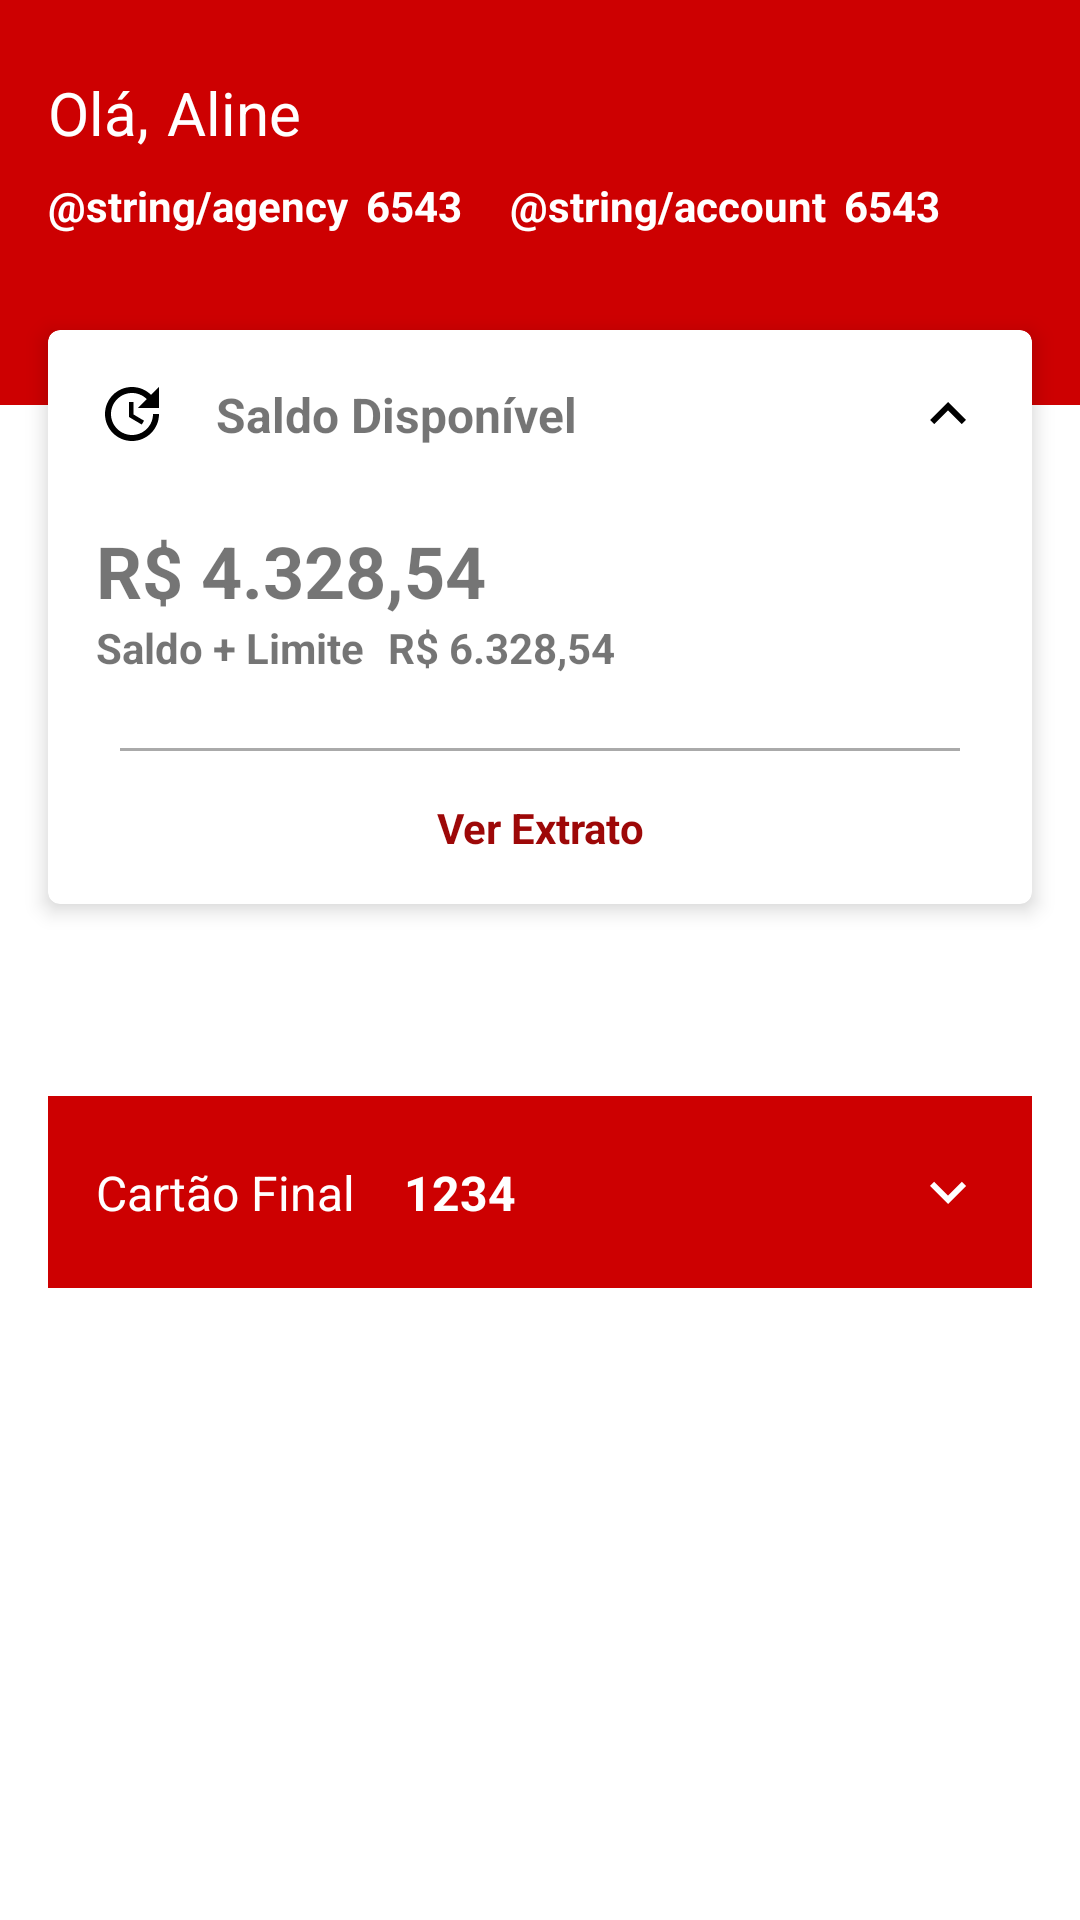

Here is an Android app screen rendered from its layout file. Give the layout XML and the strings, colors and styles it references.
<!-- AndroidManifest.xml: application theme Theme.Santanderdevweek -->
<!-- res/layout/fragment_home.xml -->
<?xml version="1.0" encoding="utf-8"?>
<androidx.constraintlayout.widget.ConstraintLayout xmlns:android="http://schemas.android.com/apk/res/android"
    xmlns:app="http://schemas.android.com/apk/res-auto"
    xmlns:tools="http://schemas.android.com/tools"
    android:layout_width="match_parent"
    android:layout_height="match_parent"
    app:layout_behavior="@string/appbar_scrolling_view_behavior"
    tools:context=".presentation.view.HomeFragment">


    <ImageView
        android:id="@+id/imageHomeBackgroundRed"
        android:layout_width="0dp"
        android:layout_height="0dp"
        android:background="?attr/colorPrimary"
        android:backgroundTint="@color/red_primary"
        app:layout_constraintDimensionRatio="16:6"
        app:layout_constraintEnd_toEndOf="parent"
        app:layout_constraintStart_toStartOf="parent"
        app:layout_constraintTop_toTopOf="parent" />

    <TextView
        android:id="@+id/textHomeHello"
        android:layout_width="wrap_content"
        android:layout_height="wrap_content"
        android:layout_marginStart="16dp"
        android:layout_marginTop="24dp"
        android:text="@string/ola"
        android:textColor="@android:color/white"
        android:textSize="20sp"
        app:layout_constraintStart_toStartOf="parent"
        app:layout_constraintTop_toTopOf="@id/imageHomeBackgroundRed" />

    <TextView
        android:id="@+id/textHomeClient"
        android:layout_width="wrap_content"
        android:layout_height="wrap_content"
        android:layout_marginStart="6dp"
        android:text="Aline"
        android:textColor="@android:color/white"
        android:textSize="20sp"
        app:layout_constraintStart_toEndOf="@id/textHomeHello"
        app:layout_constraintTop_toTopOf="@id/textHomeHello" />

    <TextView
        android:id="@+id/textHomeAgency"
        android:layout_width="wrap_content"
        android:layout_height="wrap_content"
        android:layout_marginTop="8dp"
        android:text="@string/agency"
        android:textColor="@color/white"
        android:textStyle="bold"
        app:layout_constraintStart_toStartOf="@id/textHomeHello"
        app:layout_constraintTop_toBottomOf="@id/textHomeHello" />

    <TextView
        android:id="@+id/textHomeNumberAgency"
        android:layout_width="wrap_content"
        android:layout_height="wrap_content"
        android:layout_marginStart="6dp"
        android:text="6543"
        android:textColor="@color/white"
        android:textStyle="bold"
        app:layout_constraintStart_toEndOf="@id/textHomeAgency"
        app:layout_constraintTop_toTopOf="@id/textHomeAgency" />

    <TextView
        android:id="@+id/textHomeAccount"
        android:layout_width="wrap_content"
        android:layout_height="wrap_content"
        android:layout_marginStart="16dp"
        android:text="@string/account"
        android:textColor="@color/white"
        android:textStyle="bold"
        app:layout_constraintStart_toEndOf="@id/textHomeNumberAgency"
        app:layout_constraintTop_toTopOf="@id/textHomeNumberAgency" />

    <TextView
        android:id="@+id/textHomeNumberAccount"
        android:layout_width="wrap_content"
        android:layout_height="wrap_content"
        android:layout_marginStart="6dp"
        android:text="6543"
        android:textColor="@color/white"
        android:textStyle="bold"
        app:layout_constraintStart_toEndOf="@id/textHomeAccount"
        app:layout_constraintTop_toTopOf="@id/textHomeAccount" />

    <com.google.android.material.card.MaterialCardView
        android:id="@+id/cardHomeBalanceAvailable"
        android:layout_width="0dp"
        android:layout_height="wrap_content"
        android:layout_marginLeft="16dp"
        android:layout_marginTop="32dp"
        android:layout_marginRight="16dp"
        app:cardElevation="4dp"
        app:layout_constraintBottom_toTopOf="@id/constraintHomeAvailableServices"
        app:layout_constraintEnd_toEndOf="parent"
        app:layout_constraintStart_toStartOf="parent"
        app:layout_constraintTop_toBottomOf="@id/textHomeAgency">

        <androidx.constraintlayout.widget.ConstraintLayout
            android:layout_width="match_parent"
            android:layout_height="match_parent">

            <ImageView
                android:id="@+id/imageHomeBalanceAvailable"
                android:layout_width="wrap_content"
                android:layout_height="wrap_content"
                android:layout_margin="16dp"
                android:src="@drawable/ic_update_balance"
                app:layout_constraintStart_toStartOf="parent"
                app:layout_constraintTop_toTopOf="parent" />

            <TextView
                android:id="@+id/textHomeBalanceAvailable"
                android:layout_width="wrap_content"
                android:layout_height="wrap_content"
                android:layout_marginStart="16dp"
                android:text="@string/saldo_disponivel"
                android:textSize="16sp"
                android:textStyle="bold"
                app:layout_constraintBottom_toBottomOf="@id/imageHomeBalanceAvailable"
                app:layout_constraintStart_toEndOf="@id/imageHomeBalanceAvailable"
                app:layout_constraintTop_toTopOf="@id/imageHomeBalanceAvailable" />

            <ImageView
                android:id="@+id/imageHomeHideCard"
                android:layout_width="wrap_content"
                android:layout_height="wrap_content"
                android:layout_margin="16dp"
                android:src="@drawable/ic_hide_card"
                app:layout_constraintEnd_toEndOf="parent"
                app:layout_constraintTop_toTopOf="parent" />

            <TextView
                android:id="@+id/textHomeBalance"
                android:layout_width="wrap_content"
                android:layout_height="wrap_content"
                android:layout_marginTop="24dp"
                android:text="R$ 4.328,54"
                android:textSize="24sp"
                android:textStyle="bold"
                app:layout_constraintStart_toStartOf="@id/imageHomeBalanceAvailable"
                app:layout_constraintTop_toBottomOf="@id/imageHomeBalanceAvailable" />

            <TextView
                android:id="@+id/textHomeBalancePlusLimit"
                android:layout_width="wrap_content"
                android:layout_height="wrap_content"
                android:text="Saldo + Limite"
                android:textStyle="bold"
                app:layout_constraintStart_toStartOf="@id/textHomeBalance"
                app:layout_constraintTop_toBottomOf="@id/textHomeBalance" />

            <TextView
                android:id="@+id/textHomeBalanceTotalPlusLimit"
                android:layout_width="wrap_content"
                android:layout_height="wrap_content"
                android:layout_marginStart="8dp"
                android:text="R$ 6.328,54"
                android:textStyle="bold"
                app:layout_constraintStart_toEndOf="@id/textHomeBalancePlusLimit"
                app:layout_constraintTop_toTopOf="@id/textHomeBalancePlusLimit" />

            <View
                android:id="@+id/viewHomeBalanceAvailable"
                android:layout_width="match_parent"
                android:layout_height="1dp"
                android:layout_margin="24dp"
                android:background="@android:color/darker_gray"
                app:layout_constraintTop_toBottomOf="@id/textHomeBalanceTotalPlusLimit" />

            <TextView
                android:id="@+id/tv_ver_extrato"
                android:layout_width="wrap_content"
                android:layout_height="wrap_content"
                android:layout_marginTop="16dp"
                android:layout_marginBottom="16dp"
                android:text="@string/ver_extrato"
                android:textColor="@color/red_secondary"
                android:textStyle="bold"
                app:layout_constraintBottom_toBottomOf="parent"
                app:layout_constraintEnd_toEndOf="parent"
                app:layout_constraintStart_toStartOf="parent"
                app:layout_constraintTop_toBottomOf="@id/viewHomeBalanceAvailable" />

        </androidx.constraintlayout.widget.ConstraintLayout>

    </com.google.android.material.card.MaterialCardView>

    <androidx.constraintlayout.widget.ConstraintLayout
        android:id="@+id/constraintHomeAvailableServices"
        android:layout_width="match_parent"
        android:layout_height="wrap_content"
        android:layout_marginStart="16dp"
        android:layout_marginTop="32dp"
        android:layout_marginEnd="16dp"
        app:layout_constraintEnd_toEndOf="parent"
        app:layout_constraintStart_toStartOf="parent"
        app:layout_constraintTop_toBottomOf="@id/cardHomeBalanceAvailable">

        <androidx.recyclerview.widget.RecyclerView
            android:id="@+id/recyclerHomeAvailableServices"
            android:layout_width="wrap_content"
            android:layout_height="wrap_content"
            android:orientation="horizontal"
            app:layoutManager="androidx.recyclerview.widget.LinearLayoutManager"
            app:layout_constraintBottom_toBottomOf="parent"
            app:layout_constraintEnd_toEndOf="parent"
            app:layout_constraintStart_toStartOf="parent"
            app:layout_constraintTop_toTopOf="parent"
            tools:itemCount="5"
            tools:listitem="@layout/item_services_available" />

    </androidx.constraintlayout.widget.ConstraintLayout>

    <ImageView
        android:id="@+id/imageHomeBackgroundCreditCard"
        android:layout_width="0dp"
        android:layout_height="64dp"
        android:layout_marginTop="32dp"
        android:layout_marginStart="16dp"
        android:layout_marginEnd="16dp"
        android:background="@color/red_primary"
        app:layout_constraintCircleRadius="20dp"
        app:layout_constraintEnd_toEndOf="parent"
        app:layout_constraintStart_toStartOf="parent"
        app:layout_constraintTop_toBottomOf="@id/constraintHomeAvailableServices" />

    <TextView
        android:id="@+id/textHomeFinalCard"
        android:layout_width="wrap_content"
        android:layout_height="wrap_content"
        android:layout_marginStart="16dp"
        android:text="@string/cartao_final"
        android:textColor="@color/white"
        android:textSize="16sp"
        app:layout_constraintBottom_toBottomOf="@id/imageHomeBackgroundCreditCard"
        app:layout_constraintStart_toStartOf="@id/imageHomeBackgroundCreditCard"
        app:layout_constraintTop_toTopOf="@id/imageHomeBackgroundCreditCard" />

    <TextView
        android:id="@+id/textHomeNumberFinalCard"
        android:layout_width="wrap_content"
        android:layout_height="wrap_content"
        android:layout_marginStart="16dp"
        android:text="1234"
        android:textColor="@color/white"
        android:textSize="16sp"
        android:textStyle="bold"
        app:layout_constraintBottom_toBottomOf="@id/textHomeFinalCard"
        app:layout_constraintStart_toEndOf="@id/textHomeFinalCard"
        app:layout_constraintTop_toTopOf="@id/textHomeFinalCard" />

    <ImageView
        android:id="@+id/imageHomeExpandCard"
        android:layout_width="wrap_content"
        android:layout_height="wrap_content"
        android:layout_marginEnd="16dp"
        android:src="@drawable/ic_expand_card"
        app:layout_constraintBottom_toBottomOf="@id/textHomeFinalCard"
        app:layout_constraintEnd_toEndOf="@id/imageHomeBackgroundCreditCard"
        app:layout_constraintTop_toTopOf="@id/textHomeFinalCard"
        app:tint="@android:color/white" />

</androidx.constraintlayout.widget.ConstraintLayout>
<!-- res/layout/item_services_available.xml (included above) -->
<?xml version="1.0" encoding="utf-8"?>
<androidx.constraintlayout.widget.ConstraintLayout xmlns:android="http://schemas.android.com/apk/res/android"
    android:layout_width="wrap_content"
    android:layout_height="wrap_content"
    xmlns:app="http://schemas.android.com/apk/res-auto">

    <androidx.cardview.widget.CardView
        android:layout_width="wrap_content"
        android:layout_height="wrap_content"
        android:padding="16dp"
        android:layout_margin="8dp"
        app:layout_constraintStart_toStartOf="parent"
        app:layout_constraintEnd_toEndOf="parent"
        app:layout_constraintTop_toTopOf="parent"
        app:layout_constraintBottom_toBottomOf="parent">

        <androidx.constraintlayout.widget.ConstraintLayout
            android:layout_width="120dp"
            android:layout_height="100dp">

    <ImageView
        android:id="@+id/imageItemServicesAvailable"
        android:layout_width="wrap_content"
        android:layout_height="wrap_content"
        android:src="@drawable/ic_service_pay"
        app:layout_constraintStart_toStartOf="parent"
        app:layout_constraintEnd_toEndOf="parent"
        app:layout_constraintTop_toTopOf="parent"
        app:layout_constraintBottom_toTopOf="@id/textItemServicesAvailable"
        />

    <TextView
        android:id="@+id/textItemServicesAvailable"
        android:layout_width="wrap_content"
        android:layout_height="wrap_content"
        android:text="Pagar"
        app:layout_constraintTop_toBottomOf="@id/imageItemServicesAvailable"
        app:layout_constraintStart_toStartOf="parent"
        app:layout_constraintEnd_toEndOf="parent"
        app:layout_constraintBottom_toBottomOf="parent"/>

        </androidx.constraintlayout.widget.ConstraintLayout>

    </androidx.cardview.widget.CardView>
</androidx.constraintlayout.widget.ConstraintLayout>
<!-- resources referenced by this layout -->
<resources>
  <color name="red_primary">#CD0001</color>
  <color name="red_secondary">#9D0808</color>
  <color name="white">#FFFFFFFF</color>
  <!-- drawable ic_expand_card (drawable) -->
  <vector xmlns:android="http://schemas.android.com/apk/res/android"
      android:width="24dp"
      android:height="24dp"
      android:viewportWidth="24"
      android:viewportHeight="24">
      <path
          android:pathData="M16.59,8.59L12,13.17 7.41,8.59 6,10l6,6 6,-6 -1.41,-1.41z"
          android:fillColor="@color/white"/>
  </vector>
  <!-- drawable ic_hide_card (drawable) -->
  <?xml version="1.0" encoding="utf-8"?>
  <vector xmlns:android="http://schemas.android.com/apk/res/android"
      android:width="24dp"
      android:height="24dp"
      android:viewportWidth="24"
      android:viewportHeight="24">
      <path
          android:pathData="M12,8l-6,6 1.41,1.41L12,10.83l4.59,4.58L18,14l-6,-6z"
          android:fillColor="#000000"/>
  </vector>
  <!-- drawable ic_service_pay (drawable) -->
  <vector xmlns:android="http://schemas.android.com/apk/res/android"
      android:width="24dp"
      android:height="24dp"
      android:viewportWidth="24"
      android:viewportHeight="24">
      <path
          android:pathData="M20,4L4,4c-1.11,0 -1.99,0.89 -1.99,2L2,18c0,1.11 0.89,2 2,2h16c1.11,0 2,-0.89 2,-2L22,6c0,-1.11 -0.89,-2 -2,-2zM20,18L4,18v-6h16v6zM20,8L4,8L4,6h16v2z"
          android:fillColor="@color/red_primary"/>
  </vector>
  <!-- drawable ic_update_balance (drawable) -->
  <vector xmlns:android="http://schemas.android.com/apk/res/android"
      android:width="24dp"
      android:height="24dp"
      android:viewportWidth="24"
      android:viewportHeight="24">
      <path
          android:pathData="M11,8v5l4.25,2.52l0.77,-1.28l-3.52,-2.09V8H11zM21,10V3l-2.64,2.64C16.74,4.01 14.49,3 12,3c-4.97,0 -9,4.03 -9,9s4.03,9 9,9s9,-4.03 9,-9h-2c0,3.86 -3.14,7 -7,7s-7,-3.14 -7,-7s3.14,-7 7,-7c1.93,0 3.68,0.79 4.95,2.05L14,10H21z"
          android:fillColor="#000000"/>
  </vector>
  <string name="cartao_final">Cartão Final</string>
  <string name="ola">Olá, </string>
  <string name="saldo_disponivel">Saldo Disponível</string>
  <string name="ver_extrato">Ver Extrato</string>
  <style name="Theme.Santanderdevweek" parent="Theme.MaterialComponents.DayNight.NoActionBar">
          
          <item name="colorPrimary">@color/red_primary</item>
          <item name="colorPrimaryVariant">@color/red_secondary</item>
          <item name="colorOnPrimary">@color/black</item>
          
          <item name="colorSecondary">@color/red_primary</item>
          <item name="colorSecondaryVariant">@color/red_secondary</item>
          <item name="colorOnSecondary">@color/black</item>
          
          <item name="android:statusBarColor" tools:targetApi="l">?attr/colorPrimaryVariant</item>
          
  
      </style>
  <color name="black">#FF000000</color>
</resources>
